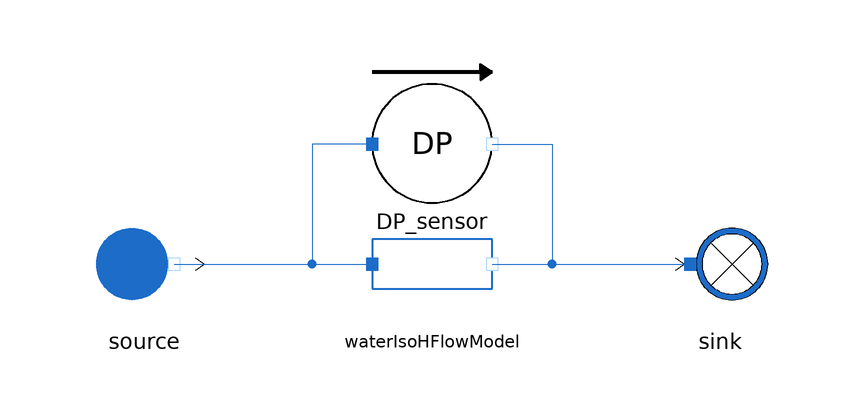

This picture is the connection diagram that the Modelica source below describes through its graphical annotations.

model WaterDeltaPressureSensor
  extends Modelica.Icons.Example;

  // Boundary conditions
  input Units.Pressure source_P(start=1e5) "Pa";
  input Units.SpecificEnthalpy source_h(start=1e6) "J/kg";
  input Units.OutletMassFlowRate source_Q(start=-100) "kg/s";

  MetroscopeModelingLibrary.Sensors.WaterSteam.WaterDeltaPressureSensor DP_sensor annotation (Placement(transformation(extent={{-10,10},{10,30}})));
  MetroscopeModelingLibrary.WaterSteam.BoundaryConditions.WaterSource source annotation (Placement(transformation(extent={{-58,-10},{-38,10}})));
  MetroscopeModelingLibrary.WaterSteam.BoundaryConditions.WaterSink sink annotation (Placement(transformation(extent={{38,-10},{58,10}})));
  MetroscopeModelingLibrary.WaterSteam.BaseClasses.WaterIsoHFlowModel waterIsoHFlowModel annotation (Placement(transformation(extent={{-10,-10},{10,10}})));
equation
  source.h_out = source_h;
  source.Q_out = source_Q;
  source.P_out = source_P;
  DP_sensor.DP = 0.5e5;

  assert(abs(DP_sensor.DP_bar - 0.5) < 1e-5, "DP_sensor should detect 1 barA");
  assert(abs(sink.P_in - source.P_out - DP_sensor.DP) < 1e-5, "Pressure difference from source to sink should be the one detected by DP_sensor");
  assert(abs(source.h_out - sink.h_in) < 1e-5, "Enthalpy should be the same from source to sink");
  assert(abs(source.Q_out + sink.Q_in) < 1e-5, "MassFlowRate should be the same from source to sink");
  connect(DP_sensor.C_out, sink.C_in) annotation (Line(points={{10,20},{20,20},{20,0},{43,0}}, color={28,108,200}));
  connect(source.C_out, waterIsoHFlowModel.C_in) annotation (Line(points={{-43,0},{-10,0}}, color={28,108,200}));
  connect(waterIsoHFlowModel.C_out, sink.C_in) annotation (Line(points={{10,0},{43,0}}, color={28,108,200}));
  connect(DP_sensor.C_in, waterIsoHFlowModel.C_in) annotation (Line(points={{-10,20},{-20,20},{-20,0},{-10,0}}, color={28,108,200}));
end WaterDeltaPressureSensor;